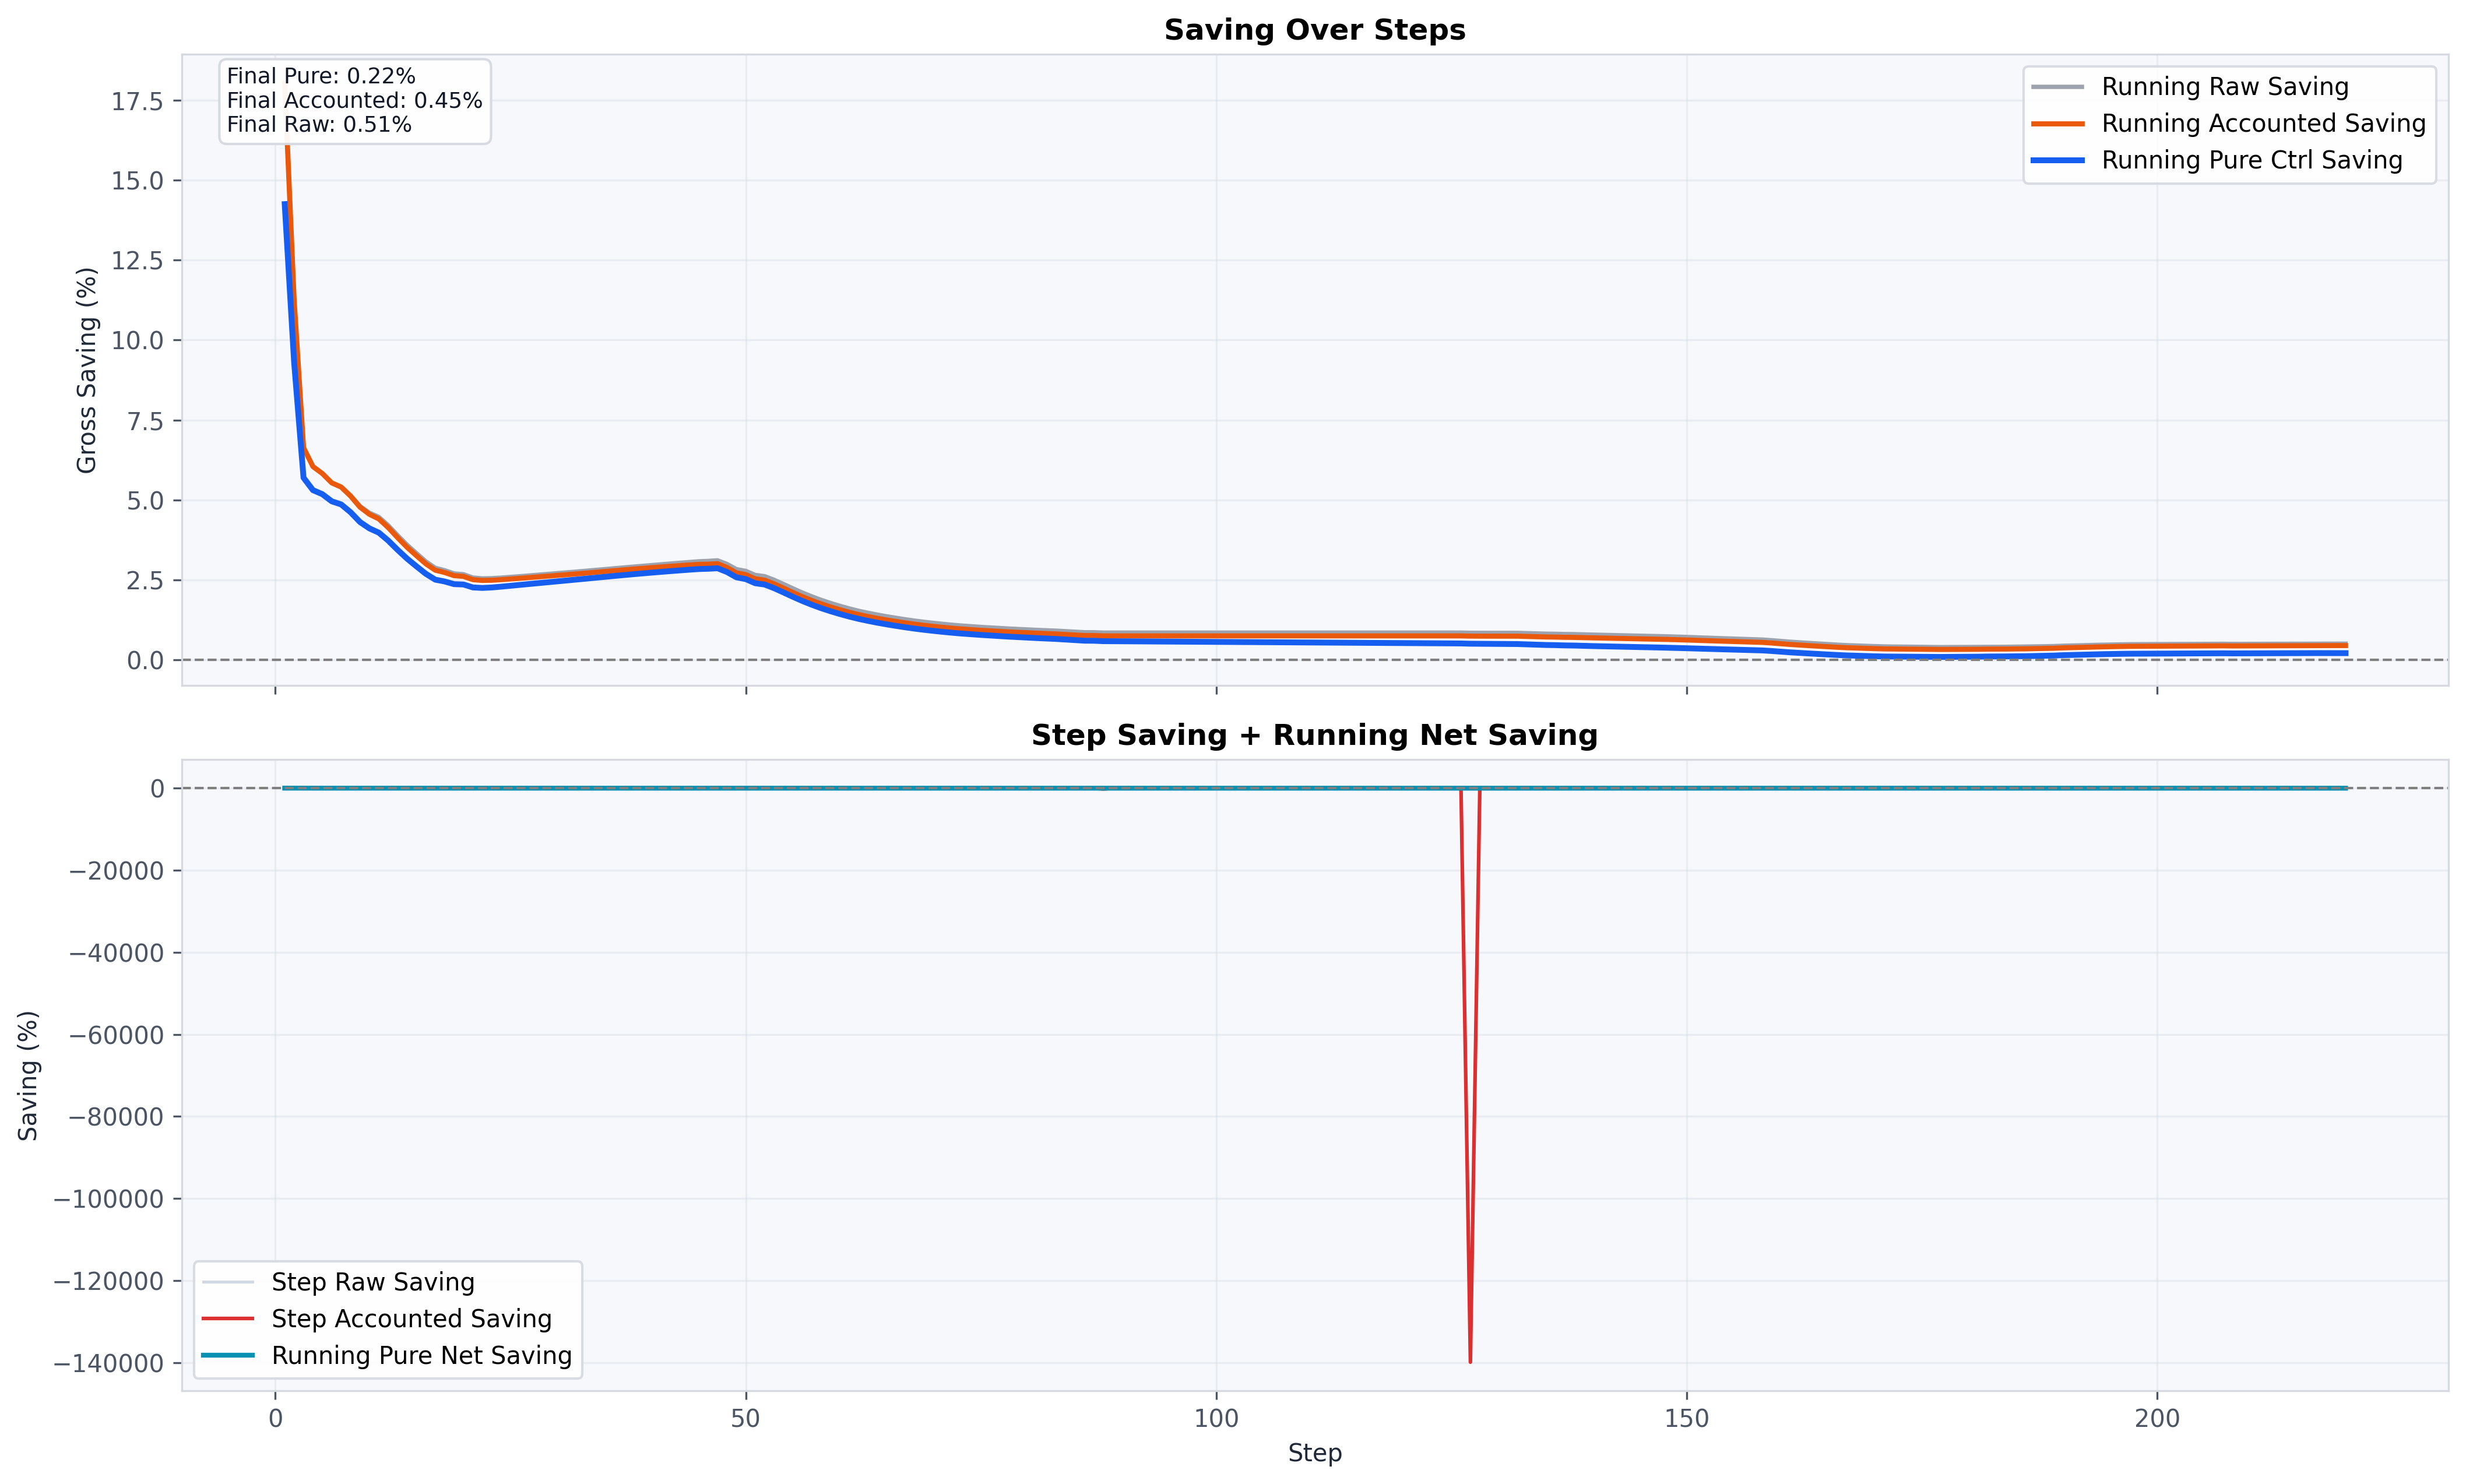

The data file committed next to this chart (first rows):
step, step_distance, ref_step_epd, agent_step_epd_accounted, agent_step_epd_raw, step_saving_accounted_pct, step_saving_raw_pct, step_net_saving_accounted_pct, step_net_saving_raw_pct, running_saving_accounted_pct, running_saving_raw_pct, running_saving_iso_pct, running_net_saving_accounted_pct, running_net_saving_raw_pct, running_net_saving_iso_pct, rolling_saving_accounted_pct, rolling_saving_raw_pct, rolling_net_saving_accounted_pct, rolling_net_saving_raw_pct, rolling_raw_energy_saved, rolling_accounted_energy_saved, rolling_pure_energy_saved, rolling_pure_net_energy_saved
1, 0.9974, 0.0001472, 0.0001207, 0.0001207, 18.02, 18.02, 18.02, 18.02, 18.03, 18.03, 14.25, 18.03, 18.03, 17.32, 18.02, 18.02, 18.02, 18.02, 0.00002648, 0.00002648, 0.00002092, 0.00002542
2, 0.9974, 0.0004274, 0.0003895, 0.0003895, 8.85, 8.85, 8.85, 8.85, 11.24, 11.24, 9.304, 11.24, 11.24, 10.88, 11.21, 11.21, 11.21, 11.21, 0.00006446, 0.00006446, 0.00005334, 0.00006235
3, 1.005, 0.001193, 0.001142, 0.001142, 4.329, 4.329, 4.329, 4.329, 6.637, 6.637, 5.696, 6.637, 6.637, 6.459, 6.575, 6.575, 6.575, 6.575, 0.0001177, 0.0001177, 0.000101, 0.0001146
4, 1.013, 0.001228, 0.001166, 0.001166, 5.041, 5.041, 5.041, 5.041, 6.046, 6.046, 5.309, 6.046, 6.046, 5.906, 5.959, 5.959, 5.959, 5.959, 0.0001825, 0.0001825, 0.0001603, 0.0001783
5, 1.021, 0.001257, 0.001192, 0.001192, 5.096, 5.096, 5.096, 5.096, 5.828, 5.828, 5.182, 5.828, 5.828, 5.706, 5.714, 5.714, 5.714, 5.714, 0.0002509, 0.0002509, 0.0002231, 0.0002456
6, 1.03, 0.001435, 0.001372, 0.001372, 4.41, 4.41, 4.41, 4.41, 5.536, 5.536, 4.959, 5.536, 5.536, 5.427, 5.394, 5.394, 5.394, 5.394, 0.0003204, 0.0003204, 0.000287, 0.0003141
7, 1.039, 0.001327, 0.001267, 0.001267, 4.529, 4.571, 4.529, 4.571, 5.405, 5.413, 4.862, 5.405, 5.413, 5.302, 5.236, 5.244, 5.236, 5.244, 0.0003882, 0.0003876, 0.0003487, 0.0003802
8, 1.05, 0.001554, 0.001499, 0.001498, 3.513, 3.59, 3.513, 3.59, 5.124, 5.145, 4.619, 5.124, 5.145, 5.028, 4.928, 4.949, 4.928, 4.949, 0.0004531, 0.0004513, 0.0004068, 0.0004429
9, 1.063, 0.001831, 0.001779, 0.001778, 2.801, 2.895, 2.801, 2.895, 4.778, 4.812, 4.313, 4.778, 4.812, 4.69, 4.556, 4.591, 4.556, 4.591, 0.000518, 0.0005143, 0.0004642, 0.0005048
10, 1.076, 0.001703, 0.001656, 0.001654, 2.79, 2.916, 2.79, 2.916, 4.555, 4.602, 4.114, 4.555, 4.602, 4.471, 4.309, 4.356, 4.309, 4.356, 0.0005801, 0.0005741, 0.0005185, 0.0005636
11, 1.086, 0.001489, 0.001447, 0.001444, 2.798, 2.961, 2.798, 2.961, 4.41, 4.471, 3.98, 4.41, 4.471, 4.329, 3.975, 4.036, 3.975, 4.036, 0.0006097, 0.000601, 0.0005454, 0.0005905
12, 1.1, 0.001929, 0.001894, 0.001892, 1.822, 1.953, 1.822, 1.953, 4.141, 4.21, 3.733, 4.141, 4.21, 4.063, 3.543, 3.615, 3.543, 3.615, 0.0006244, 0.000613, 0.0005574, 0.0006025
13, 1.119, 0.002313, 0.002283, 0.002281, 1.293, 1.399, 1.293, 1.399, 3.824, 3.899, 3.443, 3.824, 3.899, 3.752, 3.15, 3.233, 3.15, 3.233, 0.0006216, 0.0006074, 0.0005518, 0.0005969
14, 1.138, 0.002557, 0.002531, 0.002528, 1.032, 1.123, 1.032, 1.123, 3.525, 3.601, 3.169, 3.525, 3.601, 3.457, 2.699, 2.788, 2.699, 2.788, 0.0006058, 0.0005891, 0.0005334, 0.0005785
15, 1.158, 0.002628, 0.002607, 0.002604, 0.8209, 0.9002, 0.8209, 0.9002, 3.262, 3.339, 2.928, 3.262, 3.339, 3.199, 2.27, 2.364, 2.27, 2.364, 0.0005822, 0.0005631, 0.0005074, 0.0005525
16, 1.181, 0.003008, 0.002989, 0.002987, 0.6514, 0.7108, 0.6514, 0.7108, 3.006, 3.081, 2.694, 3.006, 3.081, 2.947, 1.877, 1.971, 1.877, 1.971, 0.0005584, 0.0005371, 0.0004815, 0.0005265
17, 1.2, 0.002778, 0.002762, 0.002761, 0.557, 0.6094, 0.557, 0.6094, 2.809, 2.881, 2.512, 2.809, 2.881, 2.752, 1.545, 1.637, 1.545, 1.637, 0.0005301, 0.0005076, 0.000452, 0.0004971
18, 1.221, 0.00312, 0.003072, 0.00307, 1.538, 1.589, 1.538, 1.589, 2.735, 2.805, 2.455, 2.735, 2.805, 2.682, 1.423, 1.51, 1.423, 1.51, 0.0005486, 0.0005255, 0.0004699, 0.0005149
19, 1.243, 0.003246, 0.003209, 0.003207, 1.163, 1.21, 1.163, 1.21, 2.637, 2.705, 2.371, 2.637, 2.705, 2.587, 1.294, 1.374, 1.294, 1.374, 0.0005577, 0.0005345, 0.0004789, 0.0005239
20, 1.265, 0.003326, 0.003268, 0.003266, 1.755, 1.808, 1.755, 1.808, 2.614, 2.68, 2.361, 2.614, 2.68, 2.566, 1.268, 1.342, 1.268, 1.342, 0.0005992, 0.000576, 0.0005204, 0.0005654
21, 1.282, 0.003024, 0.003002, 0.003, 0.7184, 0.7681, 0.7184, 0.7681, 2.512, 2.577, 2.268, 2.512, 2.577, 2.466, 1.128, 1.195, 1.128, 1.195, 0.0005984, 0.000576, 0.0005204, 0.0005654
22, 1.301, 0.003226, 0.003176, 0.003174, 1.542, 1.59, 1.542, 1.59, 2.488, 2.551, 2.253, 2.488, 2.551, 2.443, 1.135, 1.196, 1.135, 1.196, 0.0006412, 0.0006194, 0.0005638, 0.0006089
23, 1.32, 0.003315, 0.003253, 0.003251, 1.865, 1.918, 1.865, 1.918, 2.494, 2.557, 2.268, 2.494, 2.557, 2.451, 1.209, 1.266, 1.209, 1.266, 0.0007062, 0.0006849, 0.0006293, 0.0006743
24, 1.34, 0.003353, 0.003286, 0.003284, 1.996, 2.057, 1.996, 2.057, 2.512, 2.574, 2.293, 2.512, 2.574, 2.47, 1.313, 1.368, 1.313, 1.368, 0.0007835, 0.0007621, 0.0007065, 0.0007515
25, 1.359, 0.00337, 0.003301, 0.003299, 2.033, 2.103, 2.033, 2.103, 2.532, 2.595, 2.32, 2.532, 2.595, 2.492, 1.432, 1.486, 1.432, 1.486, 0.0008714, 0.0008492, 0.0007935, 0.0008386
26, 1.379, 0.003376, 0.003307, 0.003304, 2.057, 2.134, 2.057, 2.134, 2.554, 2.618, 2.349, 2.554, 2.618, 2.515, 1.569, 1.626, 1.569, 1.626, 0.0009637, 0.00094, 0.0008843, 0.0009294
27, 1.398, 0.003378, 0.003308, 0.003306, 2.072, 2.155, 2.072, 2.155, 2.577, 2.642, 2.377, 2.577, 2.642, 2.539, 1.701, 1.762, 1.701, 1.762, 0.001067, 0.001041, 0.0009853, 0.00103
28, 1.417, 0.003379, 0.003309, 0.003306, 2.08, 2.167, 2.08, 2.167, 2.599, 2.666, 2.405, 2.599, 2.666, 2.562, 1.757, 1.821, 1.757, 1.821, 0.00113, 0.001102, 0.001046, 0.001091
29, 1.437, 0.003378, 0.003308, 0.003305, 2.091, 2.18, 2.091, 2.18, 2.622, 2.69, 2.432, 2.622, 2.69, 2.586, 1.846, 1.915, 1.846, 1.915, 0.001207, 0.001177, 0.001121, 0.001166
30, 1.455, 0.003378, 0.003307, 0.003304, 2.104, 2.194, 2.104, 2.194, 2.645, 2.714, 2.46, 2.645, 2.714, 2.61, 1.883, 1.955, 1.883, 1.955, 0.001259, 0.001226, 0.001171, 0.001216
31, 1.474, 0.003377, 0.003305, 0.003302, 2.117, 2.207, 2.117, 2.207, 2.668, 2.738, 2.487, 2.668, 2.738, 2.634, 2.004, 2.08, 2.004, 2.08, 0.001363, 0.001328, 0.001272, 0.001317
32, 1.493, 0.003376, 0.003304, 0.003301, 2.13, 2.218, 2.13, 2.218, 2.692, 2.763, 2.514, 2.692, 2.763, 2.658, 2.058, 2.137, 2.058, 2.137, 0.001431, 0.001394, 0.001338, 0.001383
33, 1.512, 0.003376, 0.003302, 0.003299, 2.179, 2.267, 2.179, 2.267, 2.717, 2.789, 2.542, 2.717, 2.789, 2.684, 2.088, 2.171, 2.088, 2.171, 0.001486, 0.001446, 0.00139, 0.001435
34, 1.53, 0.003376, 0.003302, 0.003299, 2.2, 2.283, 2.2, 2.283, 2.742, 2.814, 2.571, 2.742, 2.814, 2.71, 2.108, 2.193, 2.108, 2.193, 0.001533, 0.001492, 0.001436, 0.001481
35, 1.548, 0.003377, 0.003302, 0.003299, 2.222, 2.297, 2.222, 2.297, 2.768, 2.84, 2.6, 2.768, 2.84, 2.736, 2.127, 2.212, 2.127, 2.212, 0.001579, 0.001537, 0.001482, 0.001527
36, 1.566, 0.003377, 0.003302, 0.003299, 2.229, 2.311, 2.229, 2.311, 2.793, 2.866, 2.627, 2.793, 2.866, 2.762, 2.144, 2.23, 2.144, 2.23, 0.001624, 0.001581, 0.001526, 0.001571
37, 1.585, 0.003378, 0.003302, 0.003299, 2.231, 2.325, 2.231, 2.325, 2.817, 2.891, 2.655, 2.817, 2.891, 2.787, 2.16, 2.247, 2.16, 2.247, 0.001669, 0.001625, 0.001569, 0.001614
38, 1.602, 0.003378, 0.003303, 0.003299, 2.235, 2.34, 2.235, 2.34, 2.841, 2.916, 2.681, 2.841, 2.916, 2.811, 2.176, 2.264, 2.176, 2.264, 0.001714, 0.001668, 0.001612, 0.001657
39, 1.62, 0.003378, 0.003303, 0.003299, 2.235, 2.355, 2.235, 2.355, 2.865, 2.941, 2.707, 2.865, 2.941, 2.835, 2.19, 2.282, 2.19, 2.282, 0.001758, 0.001711, 0.001655, 0.0017
40, 1.638, 0.003379, 0.003303, 0.003299, 2.233, 2.364, 2.233, 2.364, 2.887, 2.966, 2.732, 2.887, 2.966, 2.858, 2.202, 2.298, 2.202, 2.298, 0.001803, 0.001753, 0.001697, 0.001742
41, 1.655, 0.003379, 0.003304, 0.003299, 2.228, 2.374, 2.228, 2.374, 2.909, 2.99, 2.756, 2.909, 2.99, 2.88, 2.213, 2.315, 2.213, 2.315, 0.001848, 0.001794, 0.001738, 0.001783
42, 1.673, 0.00338, 0.003304, 0.003299, 2.227, 2.39, 2.227, 2.39, 2.93, 3.014, 2.779, 2.93, 3.014, 2.902, 2.222, 2.332, 2.222, 2.332, 0.001893, 0.001834, 0.001778, 0.001823
43, 1.69, 0.00338, 0.003305, 0.003299, 2.222, 2.403, 2.222, 2.403, 2.951, 3.038, 2.802, 2.951, 3.038, 2.923, 2.226, 2.345, 2.226, 2.345, 0.001936, 0.001871, 0.001816, 0.001861
44, 1.707, 0.00338, 0.003306, 0.003299, 2.21, 2.41, 2.21, 2.41, 2.971, 3.062, 2.823, 2.971, 3.062, 2.943, 2.227, 2.358, 2.227, 2.358, 0.001979, 0.001907, 0.001851, 0.001896
45, 1.724, 0.003381, 0.003307, 0.0033, 2.181, 2.4, 2.181, 2.4, 2.989, 3.085, 2.843, 2.989, 3.085, 2.961, 2.223, 2.368, 2.223, 2.368, 0.00202, 0.001939, 0.001883, 0.001929
46, 1.74, 0.003371, 0.003309, 0.003301, 1.863, 2.102, 1.863, 2.102, 2.996, 3.097, 2.852, 2.996, 3.097, 2.969, 2.185, 2.346, 2.185, 2.346, 0.002042, 0.001951, 0.001896, 0.001941
47, 1.757, 0.003378, 0.003309, 0.0033, 2.054, 2.313, 2.054, 2.313, 3.01, 3.115, 2.868, 3.01, 3.115, 2.983, 2.167, 2.344, 2.167, 2.344, 0.002075, 0.001974, 0.001919, 0.001964
48, 1.772, 0.003091, 0.003164, 0.003156, -2.384, -2.111, -2.384, -2.111, 2.892, 3.002, 2.751, 2.892, 3.002, 2.865, 1.721, 1.915, 1.721, 1.915, 0.001842, 0.001732, 0.001676, 0.001721
49, 1.787, 0.003053, 0.003184, 0.003176, -4.271, -4.02, -4.271, -4.02, 2.725, 2.839, 2.585, 2.725, 2.839, 2.699, 1.097, 1.304, 1.097, 1.304, 0.001495, 0.001378, 0.001322, 0.001367
50, 1.803, 0.003238, 0.003253, 0.003246, -0.4673, -0.2287, -0.4673, -0.2287, 2.667, 2.785, 2.529, 2.667, 2.785, 2.641, 0.8276, 1.045, 0.8276, 1.045, 0.001353, 0.001229, 0.001173, 0.001219
51, 1.817, 0.002992, 0.003094, 0.003087, -3.388, -3.151, -3.388, -3.151, 2.537, 2.658, 2.4, 2.537, 2.658, 2.511, 0.2894, 0.5155, 0.2894, 0.5155, 0.001041, 0.0009117, 0.0008561, 0.0009012
52, 1.832, 0.003212, 0.003214, 0.003207, -0.06623, 0.1578, -0.06623, 0.1578, 2.496, 2.62, 2.36, 2.496, 2.62, 2.47, 0.06159, 0.2937, 0.06159, 0.2937, 0.0009082, 0.0007754, 0.0007198, 0.0007648
53, 1.847, 0.003101, 0.003192, 0.003185, -2.918, -2.706, -2.918, -2.706, 2.381, 2.507, 2.246, 2.381, 2.507, 2.356, -0.4515, -0.2164, -0.4515, -0.2164, 0.0006018, 0.0004673, 0.0004117, 0.0004567
54, 1.857, 0.002657, 0.002781, 0.002775, -4.631, -4.426, -4.631, -4.426, 2.248, 2.375, 2.113, 2.248, 2.375, 2.222, -1.086, -0.8498, -1.086, -0.8498, 0.0002156, 0.00008254, 0.00002692, 0.00007199
55, 1.869, 0.002668, 0.002799, 0.002795, -4.902, -4.744, -4.902, -4.744, 2.111, 2.239, 1.977, 2.111, 2.239, 2.085, -1.768, -1.537, -1.768, -1.537, -0.0001951, -0.0003233, -0.0003789, -0.0003338
56, 1.88, 0.002632, 0.002759, 0.002756, -4.817, -4.701, -4.817, -4.701, 1.981, 2.109, 1.848, 1.981, 2.109, 1.956, -2.432, -2.213, -2.432, -2.213, -0.0005912, -0.0007111, -0.0007667, -0.0007216
57, 1.891, 0.002425, 0.002544, 0.002542, -4.911, -4.831, -4.911, -4.831, 1.863, 1.99, 1.729, 1.863, 1.99, 1.837, -3.143, -2.94, -3.143, -2.94, -0.0009986, -0.001107, -0.001162, -0.001117
58, 1.901, 0.002353, 0.002463, 0.002462, -4.655, -4.614, -4.655, -4.614, 1.755, 1.88, 1.622, 1.755, 1.88, 1.73, -3.348, -3.166, -3.348, -3.166, -0.001132, -0.001227, -0.001283, -0.001238
59, 1.909, 0.002038, 0.002139, 0.002139, -4.915, -4.914, -4.915, -4.914, 1.659, 1.783, 1.526, 1.659, 1.783, 1.634, -3.362, -3.202, -3.362, -3.202, -0.001148, -0.001229, -0.001285, -0.00124
60, 1.917, 0.001978, 0.00207, 0.00207, -4.659, -4.659, -4.659, -4.659, 1.572, 1.693, 1.438, 1.572, 1.693, 1.547, -3.808, -3.67, -3.808, -3.67, -0.001361, -0.001428, -0.001484, -0.001439
... 160 more rows
